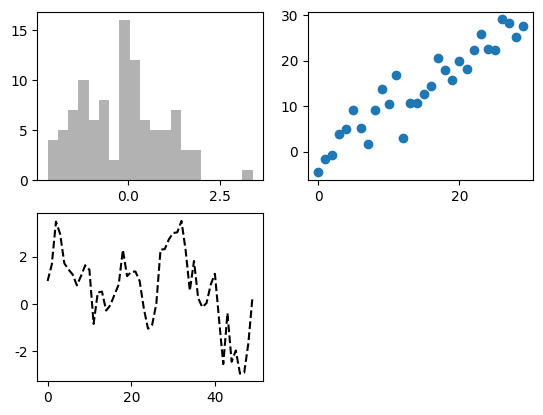
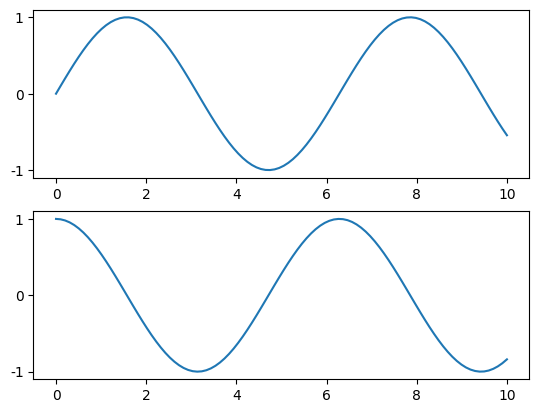
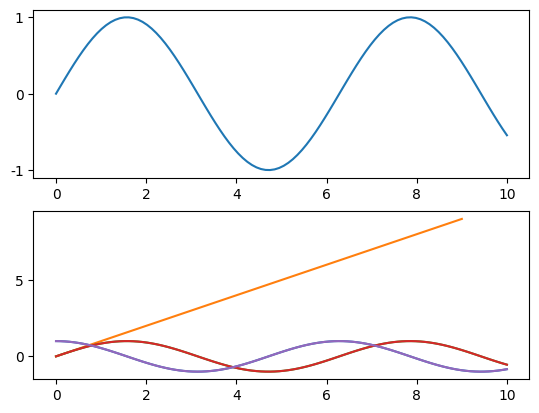
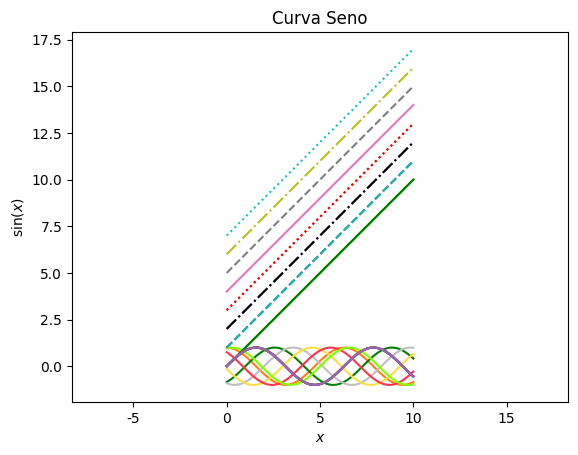
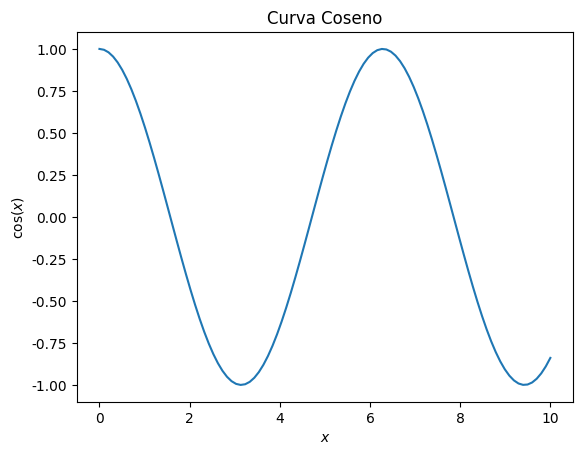
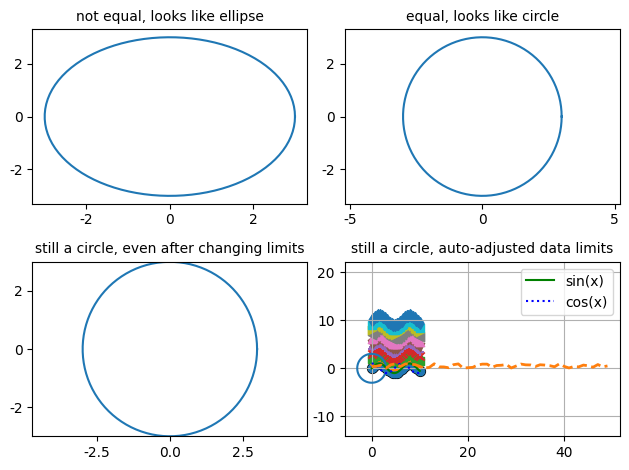
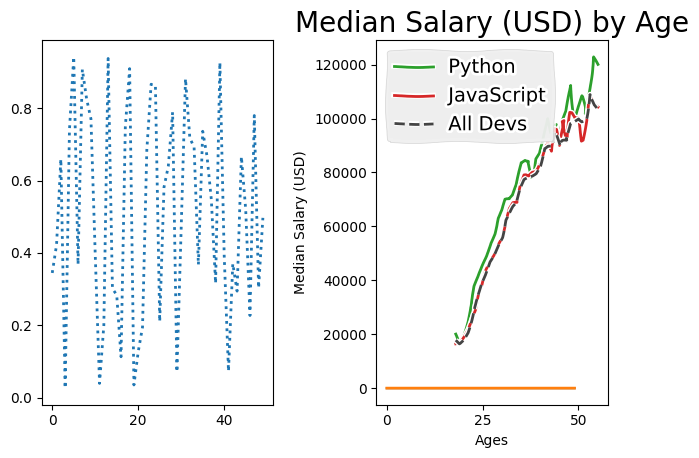

These charts were generated, in order, by the following Python code:
#!/usr/bin/env python
# coding: utf-8

# (matplotlib)=
# # Introducción a matplotlib

# [Matplotlib](https://matplotlib.org/) es una de las prncipales bibliotecas para gráficos y visualización de datos dentro del ecosistema python en Ciencia de los Datos. Vamos a ver una mínima introducción, lo mejor para familiarizarse con la librería es crear nuestros propios gráficos.

# In[94]:


import numpy as np
import pandas as pd
import matplotlib


# <div style="display: flex; align-items: center; justify-content: center;">
#     <img src="../../../../images/matplotlib.png"/>
# </div>

# In[95]:


get_ipython().run_line_magic('config', "InlineBackend.figure_format='retina'")


# Existen varias maneras de usr matplotlib, pero una de las más comunes es a través de **pyplot**, que nos permitirá una interacción similar a la que se tiene en el sistema MATLAB. 

# In[96]:


import matplotlib.pyplot as plt


# El siguiente comando nos permite integrarlo en un notebook de Jupyter, y las imágenes saldrán integradas dentro del notebook, bajo la celda que la cree.

# Como aperitivo, veamos cómo hacer tres gráficas en una sola figura. En el comenterio correspondiente damos una breve explicación de lo que hace cada comando:

# In[97]:


fig = plt.figure() # Se crea una figura (el contenedor de los tres gráficos)
ax1 = fig.add_subplot(2, 2, 1) # En una rejilla 2x2, se crea la primera caja (axes)
ax2 = fig.add_subplot(2, 2, 2) # La segunda caja
fig.add_subplot(2, 2, 3) # La tercera caja


# En la tercera caja (la activa en este momento) dibujamos la gráfica de una función, 
# mediante el método plot
plt.plot(np.random.randn(50).cumsum(), 'k--') 

# Volvemos a la segunda caja, usando el objeto asociado correspondiente, y dibujamos un
# histograma con el método hist
ax1.hist(np.random.randn(100), bins=20, color='k', alpha=0.3) 
            
# En la tercera caja, colocamos una nube de puntos con el método scatter    
ax2.scatter(np.arange(30), np.arange(30) + 3 * np.random.randn(30)) 

plt.show()


# ---
# ## Dos interfaces posibles

# En el ejemplo anterior hemos mezclados dos "estilos" al crear las gráficas. La gráfica de la tercera caja se crea al ser en ese momento el "subplot" activo. Sin embargo, los dos primeros subplots se han "rellenado" a través del objeto correspondiente (ax1 y ax2). Comentemos con algo más de detalle estos dos estilos: 

# ### Estilo "MATLAB"

#  Basado en `plt` y conocido como "estilo MATLAB", crea la figura y cada uno de los subplots, aplicándose los cambios al último creado en cada momento, que es el que está activo. 

# In[98]:


x = np.linspace(0, 10, 100)

plt.figure()  # crea figura

# crea la primera de las dos subfiguras y hace un plor de la fucnión seno
plt.subplot(2, 1, 1) # (rows, columns, panel number)
plt.plot(x, np.sin(x))

# create la segunda y hace un plot del coseno
plt.subplot(2, 1, 2)
plt.plot(x, np.cos(x))

plt.show()


# Inconveniente: una vez estamos en el segundo subplot, ¿cómo podemos volver a hacer algo con el primero? En el estilo basado en objetos que explicamos a continuación esto sí es posible.

# ### Estilo basado en objetos 

# En este caso, sin tener que depender del último objeto activo, los procedimientos de creación de gráficas son métodos de objetos de tipo `Figure` y `Axes`, que se crean al principio, y los cuales "manipulamos" con sus métodos. 
# 
# Un objeto de tipo `Figure` se tiene que pensar como un contenedor donde creamos gráficos. Los `Axes` son los distintos gráficos dentro de una figura: cajas con marcas y etiquetas y eventualmente con el gráfico de alguna función, por ejemplo. 

# Vamos a repetir los dos gráficos antriores, pero al estilo basado en objetos.

# In[99]:


fig, ax = plt.subplots(2) # de esta manera fig es un objeto Figure y 
                          # ax es un array con dos objetos 'Axes' 

# Llamamos al método plot sobre cada uno de los objetos de tipo Axes
ax[0].plot(x, np.sin(x))
ax[1].plot(x, np.cos(x))

fig.show() # Ahora llamamos a fig.show()


# ---
# ## Gráficas simples con *plot*

# Con `plot` creamos una gráfica de una función $y=f(x)$. 

# Un ejemplo muy simple:

# In[100]:


plt.plot(np.arange(10))
plt.show()


# En este caso, nuestra variable dependiente (la `y`) toma valores en los primeros diez números. Por defecto, si no se da los valores de la variable independiente (la `x`), entonces se toma por defecto el corresponiente rango. Por tanto, en este caso la recta representa la función $y=x$ 

# Repetimos ahora la gráfica anterior de la función seno:

# In[101]:


x = np.linspace(0, 10, 100)
plt.plot(x, np.sin(x))
plt.show()


# Podemos tener dos gráficas dentro de la misma caja, basta con llamar dos veces a `plt`:

# In[102]:


plt.plot(x, np.sin(x))
plt.plot(x, np.cos(x))
plt.show()


# Si queremos hacerlo con el estilo basado en objetos sería algo así 

# In[103]:


fig, ax = plt.subplots()
ax.plot(x, np.sin(x))
ax.plot(x, np.cos(x))
fig.show()


# El color de las gráficas se ajusta automáticamente, pero se puede indicar mediante el parámetro `color`de `plot`. He aquí unos cuantos ejemplos:

# In[104]:


plt.plot(x, np.sin(x - 0), color='blue')        # por nombre de color
plt.plot(x, np.sin(x - 1), color='g')           # código corto del color (rgbcmyk)
plt.plot(x, np.sin(x - 2), color='0.75')        # Escala de grises entre 0 y 1
plt.plot(x, np.sin(x - 3), color='#FFDD44')     # Hex código (RRGGBB desde 00 s FF)
plt.plot(x, np.sin(x - 4), color=(1.0,0.2,0.3)) # RGB tupla, valores 0 a 1
plt.plot(x, np.sin(x - 5), color='chartreuse'); # colores soportados por HTML
plt.show()


# De igual manera, el estilo de dibujo de cada línea se puede dar con `linestyle`. Aquí algunos ejemplos:
# 

# In[105]:


plt.plot(x, x + 0, linestyle='solid')
plt.plot(x, x + 1, linestyle='dashed')
plt.plot(x, x + 2, linestyle='dashdot')
plt.plot(x, x + 3, linestyle='dotted');

# Códigos cortos para lo mismo
plt.plot(x, x + 4, linestyle='-')  # solid
plt.plot(x, x + 5, linestyle='--') # dashed
plt.plot(x, x + 6, linestyle='-.') # dashdot
plt.plot(x, x + 7, linestyle=':');  # dotted

plt.show()


# Los códigos cortos sirven para de manera compacta indicar todas estas catacterísticas. Por ejemplo, conjuntamente el color y el estilo de línea:

# In[106]:


plt.plot(x, x + 0, '-g')  # solid green
plt.plot(x, x + 1, '--c') # dashed cyan
plt.plot(x, x + 2, '-.k') # dashdot black
plt.plot(x, x + 3, ':r');  # dotted red

plt.show()


# Aunque plot deduce bastante bien los límites de la gráfica, es posible especificar estos límites con `xlim` y `ylim`, com en el ejemplo:

# In[107]:


plt.plot(x, np.sin(x))

plt.xlim(-1, 15)
plt.ylim(-1.5, 1.5)

plt.show()


# Con el método `axis` podemos dar todos los límites en una sola instrucción. Lo siguiente sería equivalente:

# In[108]:


plt.plot(x, np.sin(x))
plt.axis([-1, 15, -1.5, 1.5])

plt.show()


# Podemos decirle incluso que ajuste al máximo los límites:

# In[109]:


plt.plot(x, np.sin(x))
plt.axis('tight')

plt.show()


# O incluse que nos asegure una ratio de aspecto de igual proporcionalidad en ambos ejes:

# In[110]:


plt.plot(x, np.sin(x))
plt.axis('equal')

plt.show()


# Otro punto importante es cómo ponemos etiquetas (podemos incluir fórmulas matemáticas) a distintas partes de las gráficas. Por ejemplo:

# In[111]:


plt.plot(x, np.sin(x))
plt.title("Curva Seno")
plt.xlabel("$x$") # podemos incluir fórmulas matemáticas
plt.ylabel("$\sin(x)$")
plt.show()


# In[112]:


# con el estilo basado en objetos usamos getters y setters
fig, ax = plt.subplots()
ax.plot(x, np.cos(x))
ax.set_title("Curva Coseno")
ax.set_xlabel("$x$")
ax.set_ylabel("$\cos(x)$")
plt.show()


# In[133]:


an = np.linspace(0, 2 * np.pi, 100)
fig, axs = plt.subplots(2, 2)

axs[0, 0].plot(3 * np.cos(an), 3 * np.sin(an))
axs[0, 0].set_title('not equal, looks like ellipse', fontsize=10)

axs[0, 1].plot(3 * np.cos(an), 3 * np.sin(an))
axs[0, 1].axis('equal')
axs[0, 1].set_title('equal, looks like circle', fontsize=10)

axs[1, 0].plot(3 * np.cos(an), 3 * np.sin(an))
axs[1, 0].axis('equal')
axs[1, 0].set(xlim=(-3, 3), ylim=(-3, 3))
axs[1, 0].set_title('still a circle, even after changing limits', fontsize=10)

axs[1, 1].plot(3 * np.cos(an), 3 * np.sin(an))
axs[1, 1].set_aspect('equal', 'box')
axs[1, 1].set_title('still a circle, auto-adjusted data limits', fontsize=10)

fig.tight_layout()

fig.show()


# Cuando se muestran múltiples líneas en una sola caja, puede ser útil mostrar una **leyenda** para cada línea. Esto se consigue mediente `plt.legend()`. Nótese también que especificamos la etiqueta de cada línea con el keyword correspondiente en plot.

# In[114]:


plt.plot(x, np.sin(x), '-g', label='sin(x)')
plt.plot(x, np.cos(x), ':b', label='cos(x)')
plt.axis('equal')
plt.grid() # añadimos grid

plt.legend()
plt.show()


# :::{exercise}
# :label: matplotlib-cumsum
# 
# Crea 4 vectores obtenidos de muestras de una variable aleatoria normal de media 0 y desviación típica 1. Pinta en un gráfico la suma acumulada de los cuatro vectores frente al número de sumandos, utilizando diferentes colores y estilos de línea para cada uno. Añade
# - Etiqueta de los ejes x e y, 
# - Título, 
# - Grilla,
# - Legenda para cada suma acumulada.
# 
# Luego haz lo mismo para la media acumulada y añade ambos *ejes* en la misma figura. 
# 
# :::

# ---
# ## Nubes de puntos 

# Otra gráfica muy básica dentro de matplotlib son las nubes de puntos. En lugar de unir los puntos con líneas como con `plot`, se representa cada punto de manera individual, con su propia estructura. Lo haremos con el método `scatter`.

# In[119]:


x = np.linspace(0, 10, 30)
y = np.sin(x)

plt.scatter(x, y, marker="o", s=50, facecolor='r', edgecolor='k')
plt.show()


# El parámetro clave `marker` indica la forma del punto (en este caso, un círculo). Aefectos ilustrativos, la siguiente figura muestra distintos códigos para esa marca y el aspacto que tienen:

# In[116]:


for i,marker in enumerate(['o', '.', ',', 'x', '+', 'v', '^', '<', '>', 's', 'd']):
    plt.scatter(x, y+i, marker=marker)

plt.show() 


# ---
# ## Parámetros globales de matplotlib

# Podemos configurar parámetros de forma global modificando el objeto `rcParams` de `matplotlib`. 

# In[123]:


import matplotlib as mpl


# In[124]:


mpl.rcParams['lines.linewidth'] = 2
mpl.rcParams['lines.linestyle'] = '--'


# In[126]:


data = np.random.rand(50)
plt.plot(data)
plt.show()


# Podemos volver a la configuración por defecto 

# In[128]:


matplotlib.rcParams.update(matplotlib.rcParamsDefault)


# También podemos cambiar la configuración temporalmente con un gestor de contexto

# In[129]:


fig, ax = plt.subplots(1, 2)

with mpl.rc_context({'lines.linewidth': 2, 'lines.linestyle': ':'}):
    ax[0].plot(data)
ax[1].plot(data)

fig.show()


# Existen una [gran cantidad de estilos predefinidos en matplotlib](https://matplotlib.org/stable/gallery/style_sheets/style_sheets_reference.html). Podemos seleccionar uno de ellos con `plt.style.use(<style-name>)`

# In[137]:


plt.style.use("bmh")
plt.plot(data)
plt.show()


# Vemos como cambian la fuente y tamaño de las etiquetas de los ejes, el grosos de línea, el grid, color de fondo ... 
# 
# Incluso se pueden hacer plots al estilo [xkcd](https://xkcd.com/)

# In[138]:


from matplotlib import pyplot as plt

plt.xkcd()

ages_x = [18, 19, 20, 21, 22, 23, 24, 25, 26, 27, 28, 29, 30, 31, 32, 33, 34, 35,
          36, 37, 38, 39, 40, 41, 42, 43, 44, 45, 46, 47, 48, 49, 50, 51, 52, 53, 54, 55]

py_dev_y = [20046, 17100, 20000, 24744, 30500, 37732, 41247, 45372, 48876, 53850, 57287, 63016, 65998, 70003, 70000, 71496, 75370, 83640, 84666,
            84392, 78254, 85000, 87038, 91991, 100000, 94796, 97962, 93302, 99240, 102736, 112285, 100771, 104708, 108423, 101407, 112542, 122870, 120000]
plt.plot(ages_x, py_dev_y, label='Python')

js_dev_y = [16446, 16791, 18942, 21780, 25704, 29000, 34372, 37810, 43515, 46823, 49293, 53437, 56373, 62375, 66674, 68745, 68746, 74583, 79000,
            78508, 79996, 80403, 83820, 88833, 91660, 87892, 96243, 90000, 99313, 91660, 102264, 100000, 100000, 91660, 99240, 108000, 105000, 104000]
plt.plot(ages_x, js_dev_y, label='JavaScript')

dev_y = [17784, 16500, 18012, 20628, 25206, 30252, 34368, 38496, 42000, 46752, 49320, 53200, 56000, 62316, 64928, 67317, 68748, 73752, 77232,
         78000, 78508, 79536, 82488, 88935, 90000, 90056, 95000, 90000, 91633, 91660, 98150, 98964, 100000, 98988, 100000, 108923, 105000, 103117]
plt.plot(ages_x, dev_y, color='#444444', linestyle='--', label='All Devs')

plt.xlabel('Ages')
plt.ylabel('Median Salary (USD)')
plt.title('Median Salary (USD) by Age')

plt.legend()

plt.tight_layout()

plt.show()


# Finalmente, podemos guardar imágenes en distintos formatos (incluido svg) utilizando `plt.savefig`.
